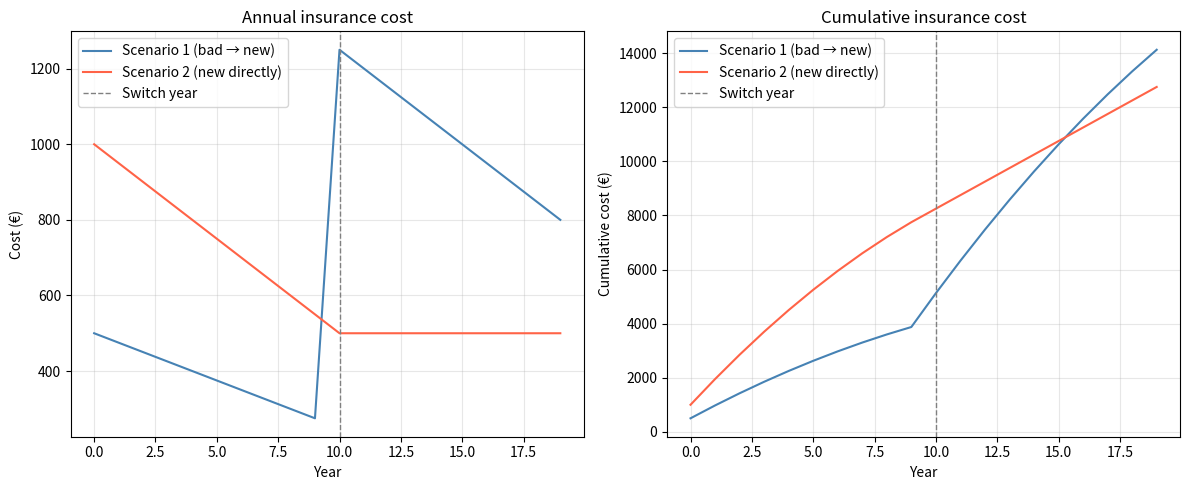

Generate this figure with matplotlib:
"""
Car insurance cost comparison.

Two strategies for someone starting with a bad car:
  - Scenario 1: Drive bad car ($500/yr) for 10 years, then switch to new car ($1000/yr).
  - Scenario 2: Buy new car ($1000/yr) directly from the start.

Discount decreases by 5% per year until reaching 50% (i.e. the base rate).
"""

import numpy as np
import matplotlib.pyplot as plt
import os

os.makedirs("output", exist_ok=True)

P_bad = 500    # annual insurance for bad car (full price)
P_new = 1000   # annual insurance for new car (full price)
T_switch = 10  # year at which scenario 1 switches to new car
T_total = 20   # total years simulated


def cumulative_cost(prices):
    """Return cumulative sum of a list of annual costs."""
    return np.cumsum(prices)


def discount(year, base_price):
    """Price after bonus-malus discount: -5% per year, minimum 50%."""
    rate = max(0.5, 1.0 - year * 0.05)
    return base_price * rate


# --- Scenario 1: bad car then new car ---
costs_1 = []
for y in range(T_switch):
    costs_1.append(discount(y, P_bad))
for y in range(T_total - T_switch):
    # after switch: discount resets for the new car, bad car kept at 50%
    costs_1.append(discount(y, P_new) + P_bad * 0.5)

# --- Scenario 2: new car directly ---
costs_2 = []
for y in range(T_switch):
    costs_2.append(discount(y, P_new))
for y in range(T_total - T_switch):
    costs_2.append(P_new * 0.5)


years = np.arange(T_total)
fig, axes = plt.subplots(1, 2, figsize=(12, 5))

axes[0].set_title("Annual insurance cost")
axes[0].plot(years, costs_1, label="Scenario 1 (bad → new)", color="steelblue")
axes[0].plot(years, costs_2, label="Scenario 2 (new directly)", color="tomato")
axes[0].axvline(T_switch, color="gray", linestyle="--", linewidth=1, label="Switch year")
axes[0].set_xlabel("Year")
axes[0].set_ylabel("Cost (€)")
axes[0].legend()
axes[0].grid(True, alpha=0.3)

axes[1].set_title("Cumulative insurance cost")
axes[1].plot(years, cumulative_cost(costs_1), label="Scenario 1 (bad → new)", color="steelblue")
axes[1].plot(years, cumulative_cost(costs_2), label="Scenario 2 (new directly)", color="tomato")
axes[1].axvline(T_switch, color="gray", linestyle="--", linewidth=1, label="Switch year")
axes[1].set_xlabel("Year")
axes[1].set_ylabel("Cumulative cost (€)")
axes[1].legend()
axes[1].grid(True, alpha=0.3)

plt.tight_layout()
plt.savefig("output/car_insurance.png", dpi=120)
plt.show()
print("Saved output/car_insurance.png")
